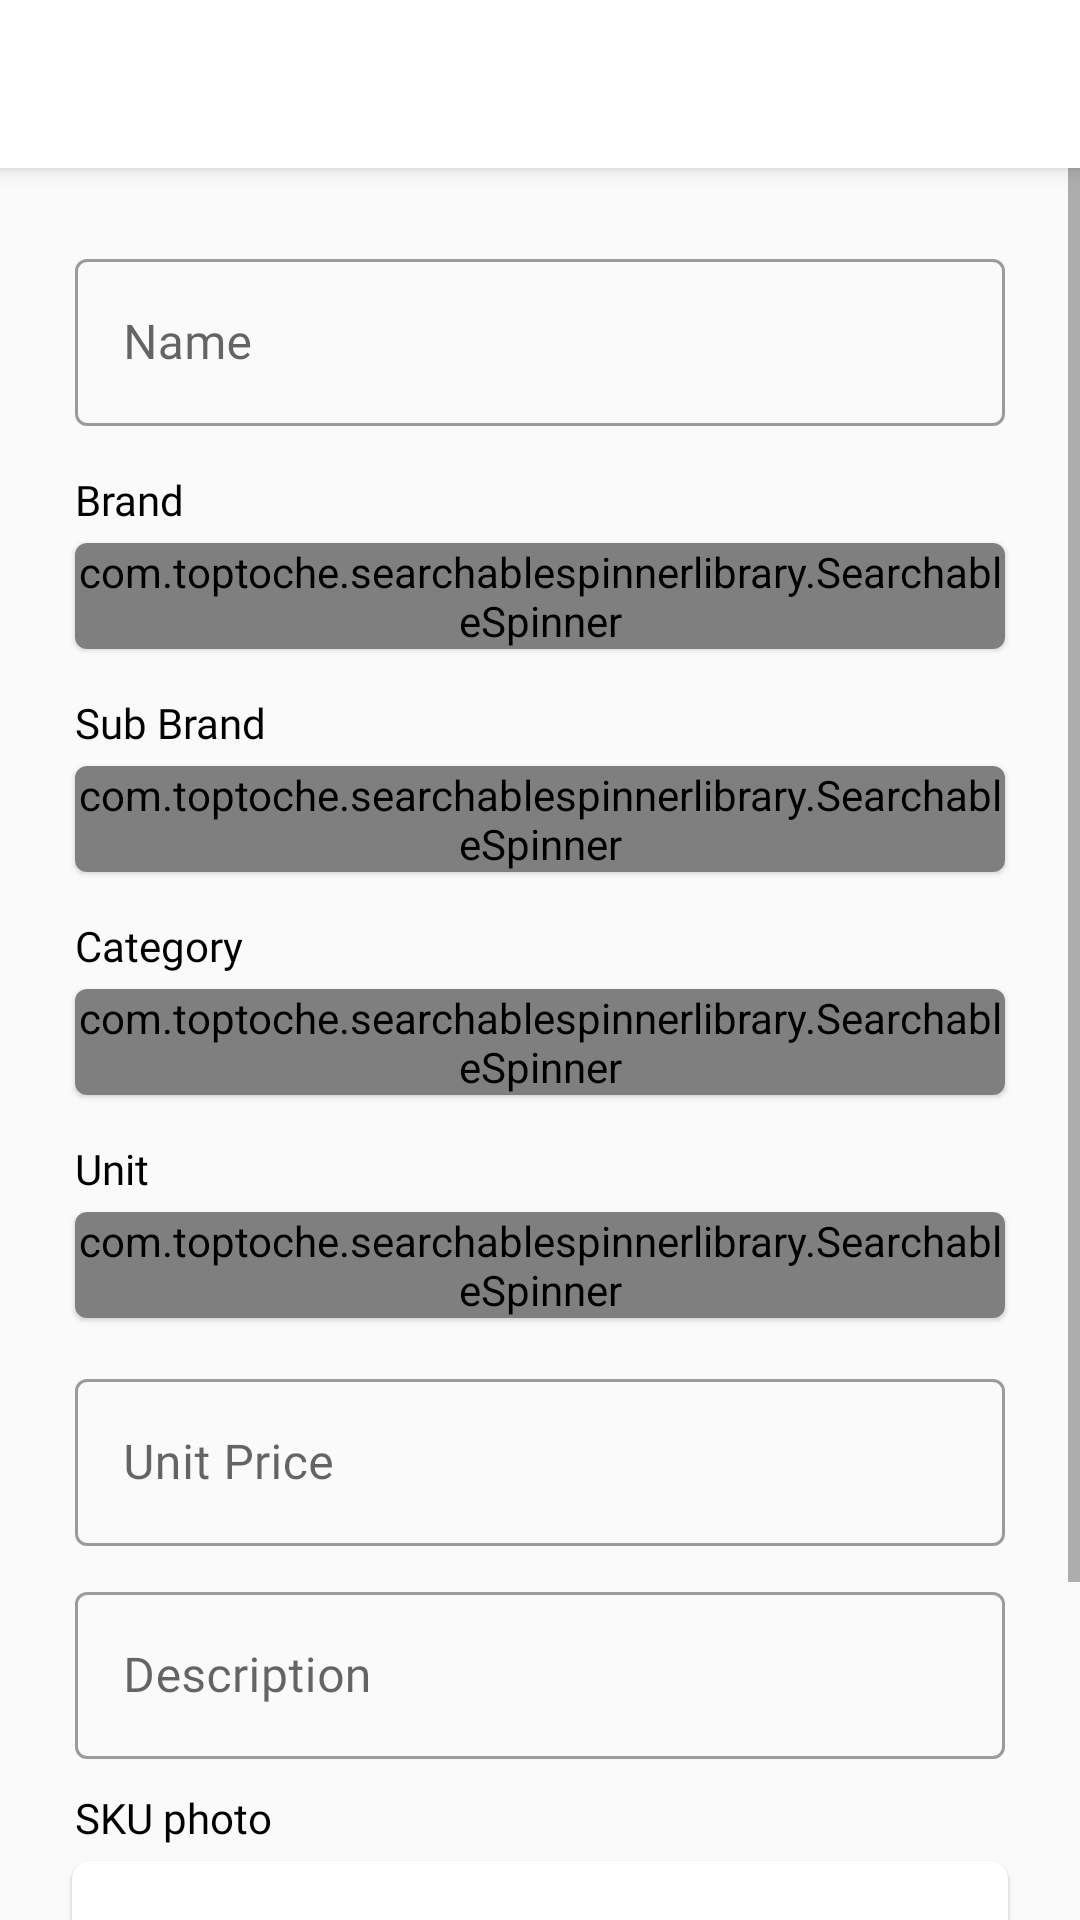

Reconstruct the res/layout file that produces this screen, plus the resources it refers to.
<!-- AndroidManifest.xml: application theme AppTheme -->
<!-- res/layout/activity_stock_entry.xml -->
<?xml version="1.0" encoding="utf-8"?>
<LinearLayout xmlns:android="http://schemas.android.com/apk/res/android"
    xmlns:app="http://schemas.android.com/apk/res-auto"
    android:layout_width="match_parent"
    android:layout_height="match_parent"
    android:background="@color/gray"
    android:orientation="vertical">

    <include layout="@layout/toolbar" />

    <ScrollView
        android:layout_width="match_parent"
        android:layout_height="match_parent">

        <LinearLayout
            android:layout_width="match_parent"
            android:layout_height="wrap_content"
            android:orientation="vertical"
            android:padding="20dp">

            <com.google.android.material.textfield.TextInputLayout
                android:id="@+id/il_name"
                style="@style/Widget.MaterialComponents.TextInputLayout.OutlinedBox"
                android:layout_width="match_parent"
                android:layout_height="wrap_content"
                android:layout_margin="5dp"
                android:hint="@string/name">

                <com.google.android.material.textfield.TextInputEditText
                    android:id="@+id/et_name"
                    android:layout_width="match_parent"
                    android:layout_height="wrap_content"
                    android:fontFamily="@font/proxima_regular"
                    android:maxLength="10" />


            </com.google.android.material.textfield.TextInputLayout>

            <TextView
                android:layout_width="wrap_content"
                android:layout_height="wrap_content"
                android:layout_marginStart="5dp"
                android:layout_marginTop="10dp"
                android:layout_marginEnd="5dp"
                android:fontFamily="@font/proxima_regular"
                android:text="@string/brand"
                android:textColor="@color/black" />

            <com.google.android.material.card.MaterialCardView
                android:layout_width="match_parent"
                android:layout_height="wrap_content"
                android:layout_margin="5dp">

                <com.toptoche.searchablespinnerlibrary.SearchableSpinner
                    android:id="@+id/sp_brand"
                    android:layout_width="match_parent"
                    android:layout_height="wrap_content"
                    android:fontFamily="@font/proxima_regular" />

            </com.google.android.material.card.MaterialCardView>

            <TextView
                android:layout_width="wrap_content"
                android:layout_height="wrap_content"
                android:layout_marginStart="5dp"
                android:layout_marginTop="10dp"
                android:layout_marginEnd="5dp"
                android:fontFamily="@font/proxima_regular"
                android:text="@string/sub_brand"
                android:textColor="@color/black" />

            <com.google.android.material.card.MaterialCardView
                android:layout_width="match_parent"
                android:layout_height="wrap_content"
                android:layout_margin="5dp">

                <com.toptoche.searchablespinnerlibrary.SearchableSpinner
                    android:id="@+id/sp_sub_brand"
                    android:layout_width="match_parent"
                    android:layout_height="wrap_content"
                    android:layout_gravity="center"
                    android:fontFamily="@font/proxima_regular" />
            </com.google.android.material.card.MaterialCardView>

            <TextView
                android:layout_width="wrap_content"
                android:layout_height="wrap_content"
                android:layout_marginStart="5dp"
                android:layout_marginTop="10dp"
                android:layout_marginEnd="5dp"
                android:fontFamily="@font/proxima_regular"
                android:text="@string/category"
                android:textColor="@color/black" />

            <com.google.android.material.card.MaterialCardView
                android:layout_width="match_parent"
                android:layout_height="wrap_content"
                android:layout_margin="5dp">

                <com.toptoche.searchablespinnerlibrary.SearchableSpinner
                    android:id="@+id/sp_category"
                    android:layout_width="match_parent"
                    android:layout_height="wrap_content"
                    android:fontFamily="@font/proxima_regular" />
            </com.google.android.material.card.MaterialCardView>


            <TextView
                android:layout_width="wrap_content"
                android:layout_height="wrap_content"
                android:layout_marginStart="5dp"
                android:layout_marginTop="10dp"
                android:layout_marginEnd="5dp"
                android:fontFamily="@font/proxima_regular"
                android:text="@string/unit"
                android:textColor="@color/black" />

            <com.google.android.material.card.MaterialCardView
                android:layout_width="match_parent"
                android:layout_height="wrap_content"
                android:layout_margin="5dp">

                <com.toptoche.searchablespinnerlibrary.SearchableSpinner
                    android:id="@+id/sp_unit"
                    android:layout_width="match_parent"
                    android:layout_height="wrap_content"
                    android:fontFamily="@font/proxima_regular" />

            </com.google.android.material.card.MaterialCardView>


            <com.google.android.material.textfield.TextInputLayout
                android:id="@+id/il_unit_price"
                style="@style/Widget.MaterialComponents.TextInputLayout.OutlinedBox"
                android:layout_width="match_parent"
                android:layout_height="wrap_content"
                android:layout_marginStart="5dp"
                android:layout_marginTop="10dp"
                android:layout_marginEnd="5dp"
                android:hint="@string/unit_price">

                <com.google.android.material.textfield.TextInputEditText
                    android:id="@+id/et_unit_price"
                    android:layout_width="match_parent"
                    android:layout_height="wrap_content"
                    android:fontFamily="@font/proxima_regular"
                    android:inputType="numberDecimal"
                    android:maxLength="10" />


            </com.google.android.material.textfield.TextInputLayout>


            <com.google.android.material.textfield.TextInputLayout
                android:id="@+id/il_desc"
                style="@style/Widget.MaterialComponents.TextInputLayout.OutlinedBox"
                android:layout_width="match_parent"
                android:layout_height="wrap_content"
                android:layout_marginStart="5dp"
                android:layout_marginTop="10dp"
                android:layout_marginEnd="5dp"
                android:hint="@string/description">

                <com.google.android.material.textfield.TextInputEditText
                    android:id="@+id/et_desc"
                    android:layout_width="match_parent"
                    android:layout_height="wrap_content"
                    android:fontFamily="@font/proxima_regular" />


            </com.google.android.material.textfield.TextInputLayout>


            <TextView
                android:layout_width="wrap_content"
                android:layout_height="wrap_content"
                android:layout_marginStart="5dp"
                android:layout_marginTop="10dp"
                android:layout_marginEnd="5dp"
                android:fontFamily="@font/proxima_regular"
                android:text="SKU photo"
                android:textColor="@color/black" />

            <com.google.android.material.card.MaterialCardView
                android:id="@+id/mcv_add_sku_image"
                android:layout_width="match_parent"
                android:layout_height="wrap_content"
                app:cardCornerRadius="6dp"
                app:cardUseCompatPadding="true">

                <TextView
                    android:id="@+id/tv_add_sku_image"
                    android:layout_width="wrap_content"
                    android:layout_height="wrap_content"
                    android:layout_gravity="center"
                    android:fontFamily="@font/proxima_regular"
                    android:padding="20dp"
                    android:text="Tap to select"
                    android:textSize="18sp" />

                <ImageView
                    android:id="@+id/iv_sku"
                    android:layout_width="wrap_content"
                    android:layout_height="wrap_content"
                    android:layout_gravity="center"
                    android:layout_marginStart="5dp"
                    android:layout_marginEnd="5dp"
                    android:padding="10dp"
                    android:visibility="gone" />

            </com.google.android.material.card.MaterialCardView>


            <com.google.android.material.button.MaterialButton
                android:id="@+id/btn_add"
                android:layout_width="match_parent"
                android:layout_height="60dp"
                android:layout_marginStart="5dp"
                android:layout_marginTop="10dp"
                android:layout_marginEnd="5dp"
                android:fontFamily="@font/proxima_regular"
                android:text="@string/add"
                android:textStyle="bold"
                app:rippleColor="@color/colorPrimary" />

        </LinearLayout>
    </ScrollView>


</LinearLayout>
<!-- res/layout/toolbar.xml (included above) -->
<?xml version="1.0" encoding="utf-8"?>
<androidx.appcompat.widget.Toolbar xmlns:android="http://schemas.android.com/apk/res/android"
    xmlns:app="http://schemas.android.com/apk/res-auto"
    android:id="@+id/toolbar"
    android:layout_width="match_parent"
    android:layout_height="?attr/actionBarSize"
    android:background="@color/white"
    android:elevation="4dp"
    android:gravity="center"
    android:textAlignment="center"
    android:theme="@style/ToolbarTheme"
    app:titleTextColor="@color/colorPrimary">


    <TextView
        android:id="@+id/toolbar_title"
        android:layout_width="wrap_content"
        android:layout_height="wrap_content"
        android:layout_gravity="center"
        android:fontFamily="@font/proxima_regular"
        android:textColor="@color/colorPrimary"
        android:textSize="18sp"
        android:textStyle="bold" />


</androidx.appcompat.widget.Toolbar>
<!-- resources referenced by this layout -->
<resources>
  <color name="black">#000000</color>
  <color name="colorPrimary">#3B8C71</color>
  <color name="gray">#fafafa</color>
  <color name="white">#ffffff</color>
  <string name="add">Add</string>
  <string name="brand">Brand</string>
  <string name="category">Category</string>
  <string name="description">Description</string>
  <string name="name">Name</string>
  <string name="sub_brand">Sub Brand</string>
  <string name="unit">Unit</string>
  <string name="unit_price">Unit Price</string>
  <style name="ToolbarTheme" parent="@style/ThemeOverlay.AppCompat.ActionBar">
          
          <item name="colorControlNormal">@color/colorPrimary</item>
          <item name="android:textColorPrimary">@color/colorPrimary</item>
          <item name="android:textColorSecondary">@color/colorPrimary</item>
  
      </style>
  <style name="AppTheme" parent="AppTheme.Suchi">
          
          <item name="colorPrimary">@color/colorPrimary</item>
          <item name="colorPrimaryDark">@color/colorPrimaryDark</item>
          <item name="colorAccent">@color/colorAccent</item>
          
  
      </style>
  <style name="AppTheme.Suchi" parent="Theme.MaterialComponents.Light.NoActionBar">
          
          <item name="colorPrimary">@color/colorPrimary</item>
          <item name="colorPrimaryDark">@color/colorPrimaryDark</item>
          <item name="colorAccent">@color/colorAccent</item>
          <item name="android:colorBackground">@android:color/white</item>
          <item name="android:actionMenuTextColor">@color/colorAccent</item>
          <item name="android:windowIsTranslucent">true</item>
          <item name="android:windowAllowEnterTransitionOverlap">true</item>
          <item name="android:windowBackground">@android:color/transparent</item>
          <item name="drawerArrowStyle">@style/DrawerHamburgerStyle</item>
      </style>
  <color name="colorPrimaryDark">#1E5A46</color>
  <color name="colorAccent">#60ad5e</color>
  <style name="DrawerHamburgerStyle" parent="@style/Widget.AppCompat.DrawerArrowToggle">
          <item name="color">@color/colorPrimary</item>
      </style>
</resources>
